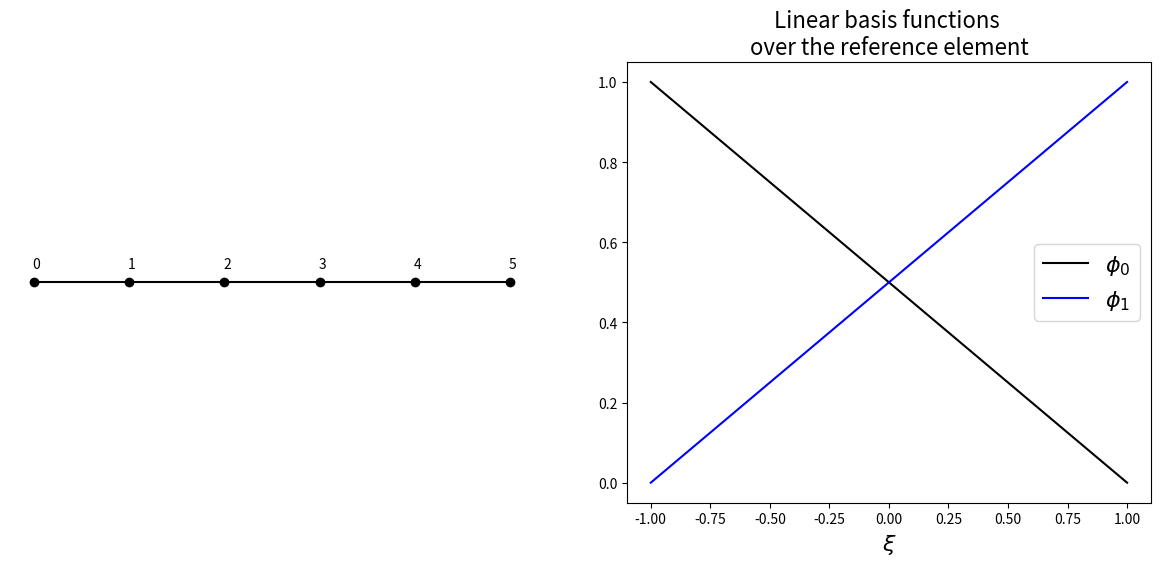
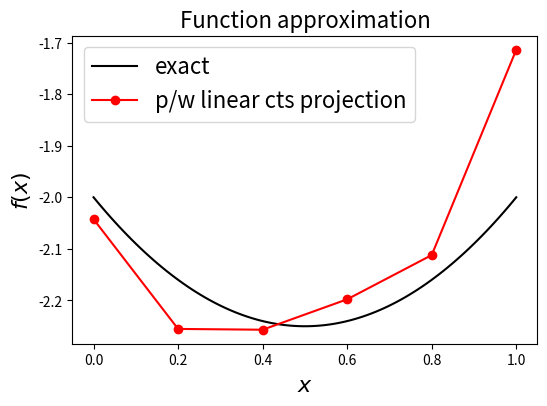
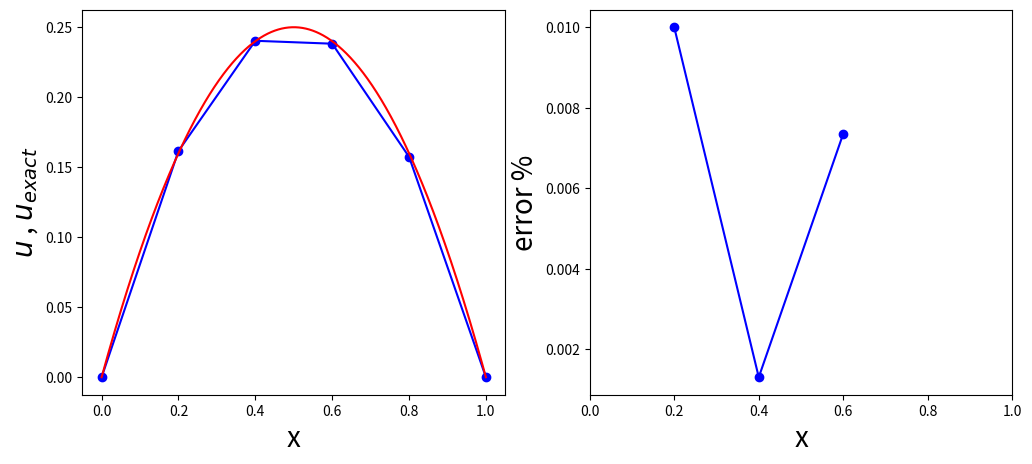
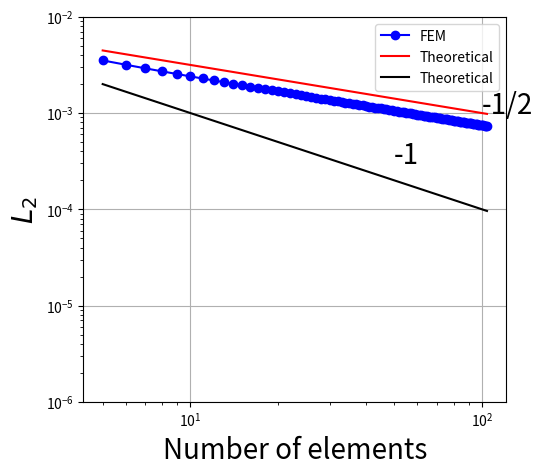
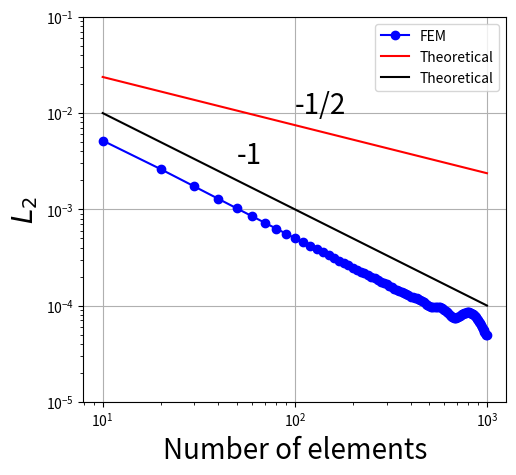

Reproduce these figures in Python, in order.
import numpy as np
from numpy.linalg import inv
import matplotlib.pyplot as plt
import scipy.interpolate as si
import scipy.linalg as sl
import scipy.sparse as sp
import scipy.sparse.linalg as spla
from pprint import pprint

#Mesh information
N_elements=5
N_nodes=N_elements+1
Lx = 1. #length of the domain
lamda = 1.
x_nodes = np.linspace(0,Lx,N_nodes)
y_nodes = np.linspace(0,0,N_nodes) #printing
dx = Lx/(N_elements)
gDl = 0.   #Dirichlet BC at 0
gDr = 0. #Dirichlet BC at 1

id_elem = np.arange(1,N_elements)
id_nodes = np.arange(0,N_nodes)

# number of nodes per element
N_loc = 2
fig = plt.figure(figsize=(12,5))
ax1 = fig.add_subplot(121)
fig.tight_layout(w_pad=6, h_pad=6)
ax1.plot(x_nodes,y_nodes,'-ko')
plt.axis('off')
for i in range(N_nodes):
    ax1.annotate(str(id_nodes[i]),(x_nodes[i],0.),xytext=(-1,10), textcoords='offset points')
ax2 = fig.add_subplot(122)
ax2.set_xlabel(r'$\xi$', fontsize=16)
ax2.set_title('Linear basis functions \nover the reference element', fontsize=16)
xi = np.linspace(-1,1,200)
# the two linear basis functions
ax2.plot(xi, 0.5*(1-xi),'k-', label='$\phi_0$')
ax2.plot(xi, 0.5*(1+xi),'b-', label='$\phi_1$')
ax2.legend(loc='best', fontsize=16)


## Define functions
#Elemental Matrices, define shape functions

def shape(N_loc, N_gi):
    assert (N_loc==2)
    phi = np.zeros((N_loc, N_gi))
    if(N_gi==2):
        phi[0,0] = 1.0
        phi[0,1] = 0.0
        phi[1,0] = 0.0
        phi[1,1] = 1.0
    elif(N_gi==3):
        phi[0,0] = 1.0
        phi[0,1] = 0.5
        phi[0,2] = 0.0
        phi[1,0] = 0.0
        phi[1,1] = 0.5
        phi[1,2] = 1.0
    else:
        raise Exception('N_gi value not implmemented.')
    return phi

def shape_derivatives(dx,N_loc,N_gi):
    assert(N_loc==2)
    phi_x = np.zeros((N_loc, N_gi))
    #the derivatives of our linear basis functions over the reference element
    if(N_gi==2):
        phi_x[0, 0] = -1. / 2.
        phi_x[0, 1] =  phi_x[0, 0]
        phi_x[1, 0] = -phi_x[0, 0]
        phi_x[1, 1] =  phi_x[1, 0]
    elif (N_gi == 3):
        phi_x[0, 0] = -1. / 2.
        phi_x[0, 1] =  phi_x[0, 0]
        phi_x[0, 2] =  phi_x[0, 0]
        phi_x[1, 0] = -phi_x[0, 0]
        phi_x[1, 1] =  phi_x[1, 0]
        phi_x[1, 2] =  phi_x[1, 0]
    else:
        raise Exception('N_gi value not implmemented.')

    #Jacobian contribution as seen/explained above due to the use of the chain rule
    phi_x = phi_x * (2. / dx)

    return phi_x

def quadrature(N_gi):
    weight = np.zeros(N_gi)
    if(N_gi==2): #Trapezoidal rule in 1D
        weight[0] = 0.5
        weight[1] = 0.5
    elif(N_gi==3): #Gauss Lobatto
        weight[0] = 1. / 3.
        weight[1] = 4. / 3.
        weight[2] = 1. / 3.
    else:
        raise Exception('N_gi value not implmemented.')
    return weight

def connectivity(N_loc, N_elements_CG):

    connectivity_matrix = np.zeros((N_loc, N_elements_CG), dtype=int)
    if(N_loc==2):
        for element in range (N_elements_CG):
            connectivity_matrix[0,element] = element
            connectivity_matrix[1,element] = element + 1
    else:
            raise Exception('Only linear element (Nloc=2) implemented.')
    return connectivity_matrix

#Compute the local Mass and Laplace matrices
N_gi = 3
N_loc = 2
weight = quadrature(N_gi)
phi = shape(N_loc,N_gi)
phi_x = shape_derivatives(dx,N_loc,N_gi)

MElem = np.zeros((N_loc,N_loc))
LElem = np.zeros((N_loc,N_loc))
for i_loc in range(N_loc):
    for j_loc in range(N_loc):
        for gi in range (N_gi):
            MElem[i_loc, j_loc] += weight[gi] * phi[i_loc,gi] * phi[j_loc,gi] * dx/2. #dx/2 here is the Jacobian
            LElem[i_loc, j_loc] += weight[gi] * phi_x[i_loc,gi] * phi_x[j_loc,gi] * dx/2.

pprint(MElem)
pprint(np.array([[dx/3.,dx/6.],[dx/6.,dx/3.]]))
pprint(LElem)
pprint(np.array([[1./dx,-1./dx],[-1./dx,1./dx]]))

#Assemble the global matrices M and L

def assembly(LocalMatrix, connectivity_matrix, N_elements):

    GlobalMatrix= np.zeros((N_elements+1, N_elements+1))
    for element in range(N_elements):
        for i_loc in range(N_loc):
            i_global = connectivity_matrix[i_loc, element]
            for j_loc in range(N_loc):
                j_global = connectivity_matrix[j_loc, element]
                GlobalMatrix[i_global, j_global] = GlobalMatrix[i_global, j_global] + LocalMatrix[i_loc, j_loc]

    return GlobalMatrix

connectivity_matrix = connectivity(N_loc, N_elements)
MG = assembly(MElem,connectivity_matrix, N_elements)
LG = assembly(LElem,connectivity_matrix,N_elements)
Stiff = LG+lamda*MG
pprint(Stiff)

#Check properties of global Mass and Laplacian matrix
A=np.ones(N_nodes)
A_t=np.transpose(A)
A_M=np.matmul(A_t,MG)
print(np.matmul(A_M,A))
A_L=np.matmul(A_t,LG)
print(np.matmul(A_L,A_t))

wM,vM=np.linalg.eig(MG)
wL,vL=np.linalg.eig(LG)

print(wM)
print(wL)

#Define the function or source term of the RHS

def f(x):
    return -2.-x*(1-x)

# Define the RHS

Fsource = np.zeros(N_nodes)

# Loop over the elements

for element in range (N_elements):
    # Loop over local nodes(i: test functions)
    for i_local in range(N_loc):
        i_global = connectivity_matrix[i_local, element]
        for gi in range(N_gi):
            Fsource[i_global] += weight[gi]*phi[i_loc,gi]*f(x_nodes[i_global]+gi*dx/2.) * dx/2.

approx_CG = sl.solve(MG,Fsource)

fig = plt.figure(figsize=(6,4))
ax1 = fig.add_subplot(111)
ax1.set_xlabel('$x$', fontsize=16)
ax1.set_ylabel('$f(x)$', fontsize=16)
ax1.set_title('Function approximation', fontsize=16)
# plot the exact function on a fine mesh
x_fine = np.linspace(0,1,100)
ax1.plot(x_fine, f(x_fine),'k-', label = 'exact')
ax1.plot(x_nodes, approx_CG,'ro-', label = 'p/w linear cts projection')
ax1.legend(loc='best', fontsize=16)
#plt.show()

def apply_bc(A, b, lbc, rbc, bc_option=0):

    if(bc_option==0): #Homogeneous Neumann
        return
    elif(bc_option==1):
        big_spring = 1.0e10
        A[0,0]   = big_spring
        b[0]     = big_spring * lbc
        A[-1,-1] = big_spring
        b[-1]    = big_spring * rbc
    else:
        raise Exception('bc option not implemented')

RHS = -Fsource
apply_bc(Stiff,RHS,gDl,gDr,1) #Dirichlet BC
uD=np.zeros(N_nodes)

uH = sl.solve(Stiff,RHS)
np.allclose(np.dot(Stiff,uH), Fsource)
print(uH)

u=uH+uD

#Analytical solution
xexact = np.linspace(0,1,1000)
uexact = xexact*(1.-xexact)
fig = plt.figure(figsize=(12,5))
#fig.tight_layout(w_pad=6, h_pad=6)
ax3 = fig.add_subplot(121)
ax3.plot(x_nodes,u,'-ob')
ax3.plot(xexact,uexact,'r')
ax3.set_xlabel('x', fontsize= 20)
ax3.set_ylabel('$u$ , $u_{exact}$', fontsize= 20)

error = np.abs(u[1:-2]-np.interp(x_nodes[1:-2],xexact,uexact))/np.interp(x_nodes[1:-2],xexact,uexact)
L2norm = np.linalg.norm(error,2)
ax4 = fig.add_subplot(122)
ax4.plot(x_nodes[1:-2],error,'-ob')
ax4.set_xlabel('x', fontsize= 20)
ax4.set_ylabel('error %', fontsize= 20)
ax4.set_xlim(0, 1)

print (L2norm)
plt.show()


# L2 norm
Nruns=100
L2norm = np.zeros(Nruns)
Elems = np.zeros(Nruns)
for i in range(Nruns):
    #The complete code
    N_elements = 1*i+5
    Elems[i] = N_elements
    N_nodes = N_elements+1
    Lx = 1.  # length of the domain
    lamda = 1.
    x_nodes = np.linspace(0, Lx, N_nodes)
    dx = Lx / (N_elements)
    gDl = 0.  # Dirichlet BC at 0
    gDr = 0.  # Dirichlet BC at 1

    # Compute the local Mass and Laplace matrices
    N_gi = 3
    N_loc = 2
    weight = quadrature(N_gi)
    phi = shape(N_loc, N_gi)
    phi_x = shape_derivatives(dx, N_loc, N_gi)

    #Compute local mass and laplace matrices, most of the variables have been
    #computed before already
    MElem = np.zeros((N_loc, N_loc))
    LElem = np.zeros((N_loc, N_loc))
    for i_loc in range(N_loc):
        for j_loc in range(N_loc):
            for gi in range(N_gi):
                MElem[i_loc, j_loc] += weight[gi] * phi[i_loc, gi] * phi[j_loc, gi] * dx / 2.  # dx/2 here is the Jacobian
                LElem[i_loc, j_loc] += weight[gi] * phi_x[i_loc, gi] * phi_x[j_loc, gi] * dx / 2.

    connectivity_matrix = connectivity(N_loc, N_elements)
    MG = assembly(MElem, connectivity_matrix, N_elements)
    LG = assembly(LElem, connectivity_matrix, N_elements)
    Stiff = LG + lamda * MG

    # Define the function or source term of the RHS
    def f(x):
        return 2.+x*(1 - x)

    #Define the RHS
    RHS = np.zeros(N_nodes)

    # Loop over the elements
    for element in range(N_elements):
        # Loop over local nodes(i: test functions)
        for i_local in range(N_loc):
            i_global = connectivity_matrix[i_local, element]
            for gi in range(N_gi):
                RHS[i_global] += weight[gi] * phi[i_loc, gi] * f(x_nodes[i_global] + gi * dx / 2.) * dx / 2.

    #Apply BCs
    apply_bc(Stiff, RHS, gDl, gDr, 1)  # Dirichlet BC
    Fsource = RHS

    #Solve the system of equations
    uH = sl.solve(Stiff, Fsource)
    np.allclose(np.dot(Stiff, uH), Fsource)

    u = uH
    xexact = np.linspace(0, 1, 1000)
    uexact = xexact*(1.-xexact)
    error = np.abs(u-np.interp(x_nodes, xexact, uexact))
    L2norm[i] = np.linalg.norm(error)


TheorErrorNormHalf = 0.01*Elems**(-0.5)
TheorErrorNormLinear = 0.01*Elems**(-1.)
fig = plt.figure(figsize=(12, 5 ))
ax5 = fig.add_subplot(121)
ax5.loglog(Elems, L2norm,'-ob',label='FEM')
ax5.loglog(Elems, TheorErrorNormHalf, '-r', label='Theoretical')
ax5.loglog(Elems, TheorErrorNormLinear, '-k', label='Theoretical')
ax5.text(1e2, 0.001, '-1/2', fontsize= 20)
ax5.text(50, 0.0003, '-1', fontsize= 20)
ax5.set_ylim(0.000001, 0.01)
ax5.set_xlabel('Number of elements', fontsize= 20)
ax5.set_ylabel('$L_2$', fontsize= 20)
ax5.legend(loc= 'upper right')
ax5.grid('on')


# Energy norm because L2 norm is not suitble in quadratic cases
Nruns=100
Energynorm = np.zeros(Nruns)
Elems = np.zeros(Nruns)
for i in range(Nruns):
    #The complete code
    N_elements = 10*(i+1)
    Elems[i] = N_elements
    N_nodes = N_elements+1
    Lx = 1.  # length of the domain
    lamda = 1.
    x_nodes = np.linspace(0, Lx, N_nodes)
    dx = Lx / (N_elements)
    gDl = 0.  # Dirichlet BC at 0
    gDr = 0.  # Dirichlet BC at 1

    # Compute the local Mass and Laplace matrices
    N_gi = 3
    N_loc = 2
    weight = quadrature(N_gi)
    phi = shape(N_loc, N_gi)
    phi_x = shape_derivatives(dx, N_loc, N_gi)

    #Compute local mass and laplace matrices, most of the variables have been
    #computed before already
    MElem = np.zeros((N_loc, N_loc))
    LElem = np.zeros((N_loc, N_loc))
    for i_loc in range(N_loc):
        for j_loc in range(N_loc):
            for gi in range(N_gi):
                MElem[i_loc, j_loc] += weight[gi] * phi[i_loc, gi] * phi[j_loc, gi] * dx / 2.  # dx/2 here is the Jacobian
                LElem[i_loc, j_loc] += weight[gi] * phi_x[i_loc, gi] * phi_x[j_loc, gi] * dx / 2.

    connectivity_matrix = connectivity(N_loc, N_elements)
    MG = assembly(MElem, connectivity_matrix, N_elements)
    LG = assembly(LElem, connectivity_matrix, N_elements)
    Stiff = LG + lamda * MG

    # Define the function or source term of the RHS
    def f(x):
        return 2.+x*(1 - x)

    #Define the RHS
    RHS = np.zeros(N_nodes)

    # Loop over the elements
    for element in range(N_elements):
        # Loop over local nodes(i: test functions)
        for i_local in range(N_loc):
            i_global = connectivity_matrix[i_local, element]
            for gi in range(N_gi):
                RHS[i_global] += weight[gi] * phi[i_loc, gi] * f(x_nodes[i_global] + gi * dx / 2.) * dx / 2.

    #Apply BCs
    apply_bc(Stiff, RHS, gDl, gDr, 1)  # Dirichlet BC
    Fsource = RHS

    #Solve the system of equations
    uH = sl.solve(Stiff, Fsource)
    np.allclose(np.dot(Stiff, uH), Fsource)

    u = uH
    xexact = np.linspace(0, 1, 1000)
    uexact = xexact*(1.-xexact)
    error = u-np.interp(x_nodes, xexact, uexact)
    Energynorm[i] = np.sqrt(np.sum(np.gradient(error, dx)**2.+lamda*error**2.)*dx)


TheorErrorNormHalf = 0.075*Elems**(-0.5)
TheorErrorNormLinear = 0.1*Elems**(-1.)
fig = plt.figure(figsize=(12, 5))
ax6 = fig.add_subplot(121)
ax6.loglog(Elems, Energynorm,'-ob',label='FEM')
ax6.loglog(Elems, TheorErrorNormHalf, '-r', label='Theoretical')
ax6.loglog(Elems, TheorErrorNormLinear, '-k', label='Theoretical')
ax6.text(1e2, 0.01, '-1/2', fontsize= 20)
ax6.text(50, 0.003, '-1', fontsize= 20)
ax6.set_ylim(0.00001, 0.1)
ax6.set_xlabel('Number of elements', fontsize= 20)
ax6.set_ylabel('$L_2$', fontsize= 20)
ax6.legend(loc= 'upper right')
ax6.grid('on')


plt.show()